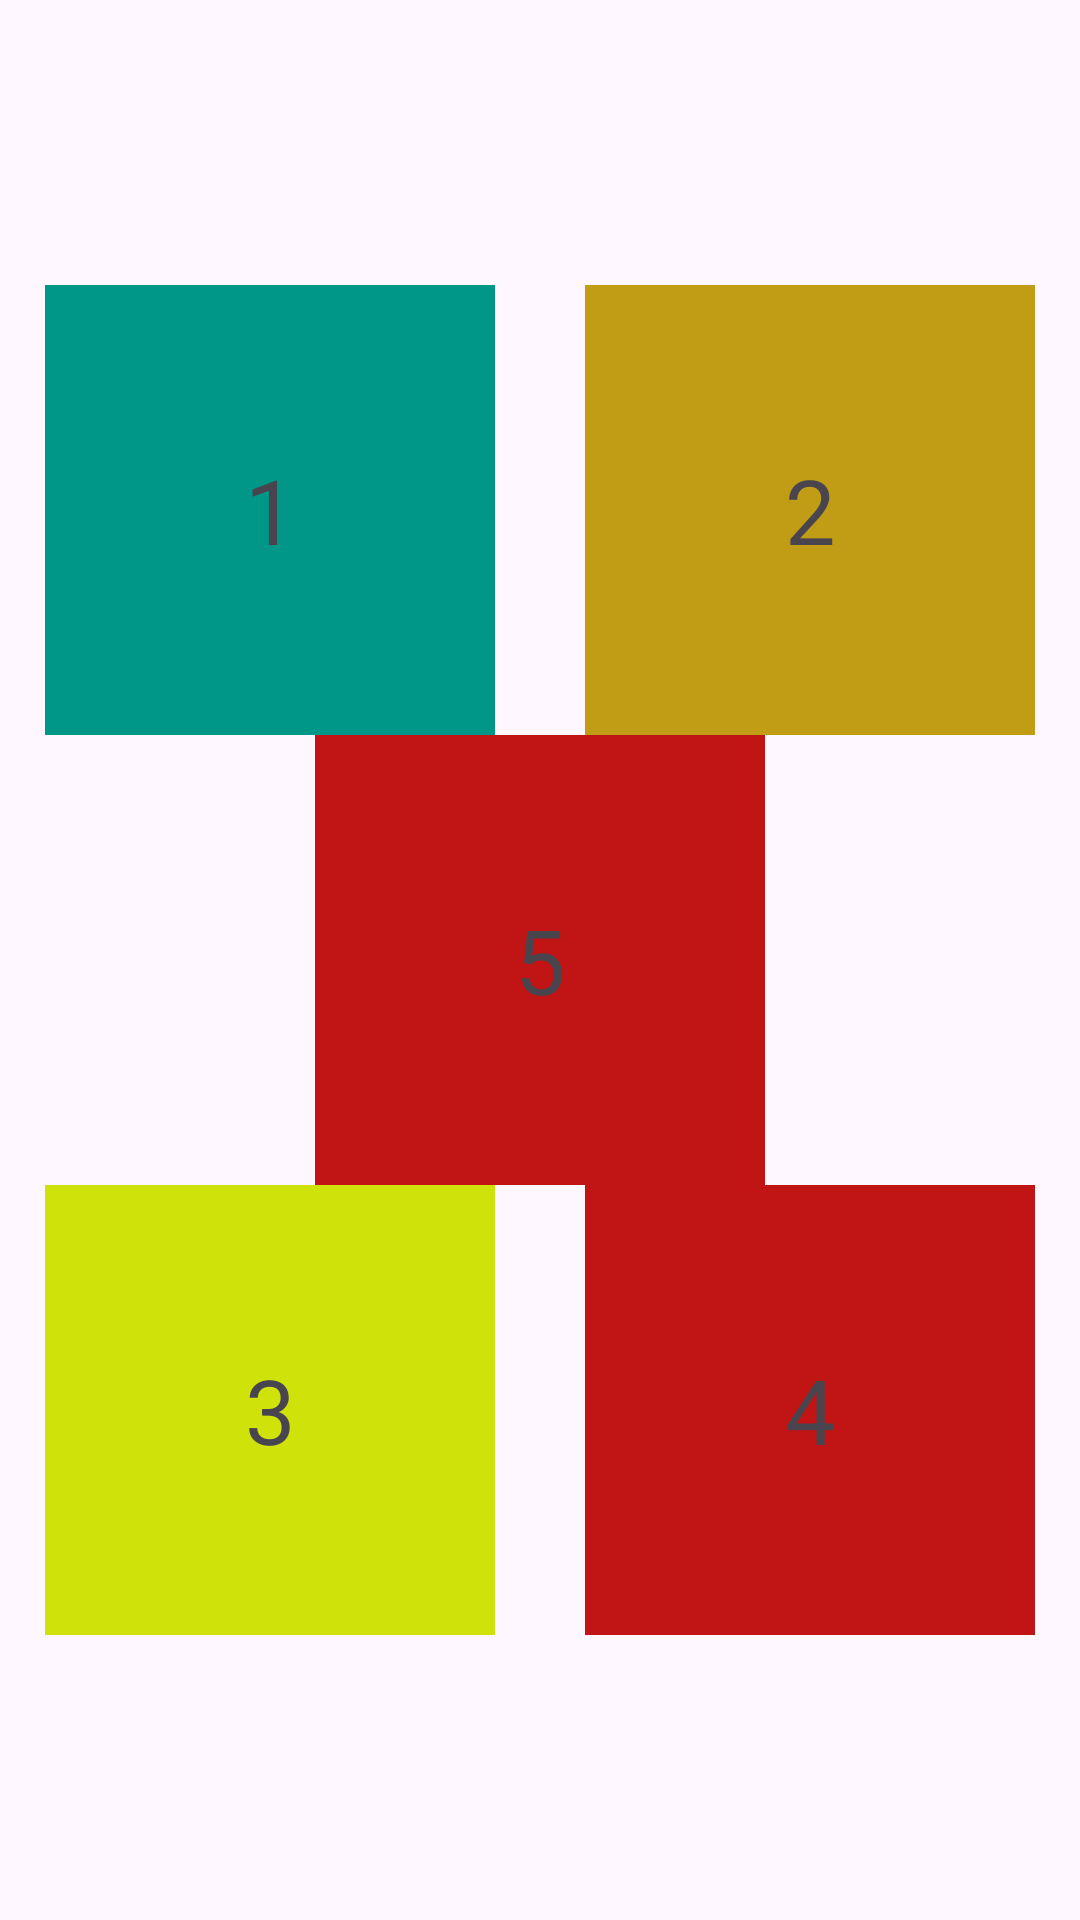

Produce the Android XML layout that renders to this screen, including the resource entries it uses.
<!-- AndroidManifest.xml: application theme Theme.Btvnb4 -->
<!-- res/layout/activity_constraint_layout.xml -->
<?xml version="1.0" encoding="utf-8"?>
<androidx.constraintlayout.widget.ConstraintLayout xmlns:android="http://schemas.android.com/apk/res/android"
    xmlns:app="http://schemas.android.com/apk/res-auto"
    xmlns:tools="http://schemas.android.com/tools"
    android:layout_width="match_parent"
    android:layout_height="match_parent"

    tools:context=".ConstraintLayout">
    <androidx.constraintlayout.widget.Guideline
        android:id="@+id/lineH"
        android:layout_width="match_parent"
        android:layout_height="match_parent"
        app:layout_constraintGuide_percent="0.5"
        android:orientation="horizontal"
        />

    <androidx.constraintlayout.widget.Guideline
        android:id="@+id/lineV"
        android:layout_width="match_parent"
        android:layout_height="match_parent"
        android:orientation="vertical"
        app:layout_constraintGuide_percent="0.5" />
    <TextView
        android:layout_width="150dp"
        android:layout_height="150dp"
        android:text="1"
        android:gravity="center"
        android:textSize="30sp"
        android:background="#009688"
        app:layout_constraintBottom_toTopOf="@+id/box5"
        app:layout_constraintStart_toStartOf="parent"
        app:layout_constraintEnd_toEndOf="@+id/lineV"/>
    <TextView
        android:layout_width="150dp"
        android:layout_height="150dp"
        android:text="2"
        android:gravity="center"
        android:textSize="30sp"
        android:background="#C19C15"
        app:layout_constraintBottom_toTopOf="@+id/box5"
        app:layout_constraintStart_toStartOf="@+id/lineV"
        app:layout_constraintEnd_toEndOf="parent"/>
    <TextView
        android:layout_width="150dp"
        android:layout_height="150dp"
        android:text="3"
        android:gravity="center"
        android:textSize="30sp"
        android:background="#CFE30B"
        app:layout_constraintTop_toBottomOf="@+id/box5"

        app:layout_constraintStart_toStartOf="parent"
        app:layout_constraintEnd_toEndOf="@+id/lineV"/>
    <TextView
        android:layout_width="150dp"
        android:layout_height="150dp"
        android:text="4"
        android:gravity="center"
        android:textSize="30sp"
        android:background="#C11515"
        app:layout_constraintTop_toBottomOf="@+id/box5"
        app:layout_constraintStart_toStartOf="@+id/lineV"
        app:layout_constraintEnd_toEndOf="parent"/>
    <TextView
        android:id="@+id/box5"
        android:layout_width="150dp"
        android:layout_height="150dp"
        android:text="5"
        android:gravity="center"
        android:textSize="30sp"
        app:layout_constraintStart_toStartOf="parent"
        app:layout_constraintTop_toTopOf="parent"
        app:layout_constraintEnd_toEndOf="parent"
        app:layout_constraintBottom_toBottomOf="parent"
        android:background="#C11515"/>
</androidx.constraintlayout.widget.ConstraintLayout>
<!-- resources referenced by this layout -->
<resources>
  <style name="Theme.Btvnb4" parent="Base.Theme.Btvnb4" />
  <style name="Base.Theme.Btvnb4" parent="Theme.Material3.DayNight.NoActionBar">
          
          
      </style>
</resources>
